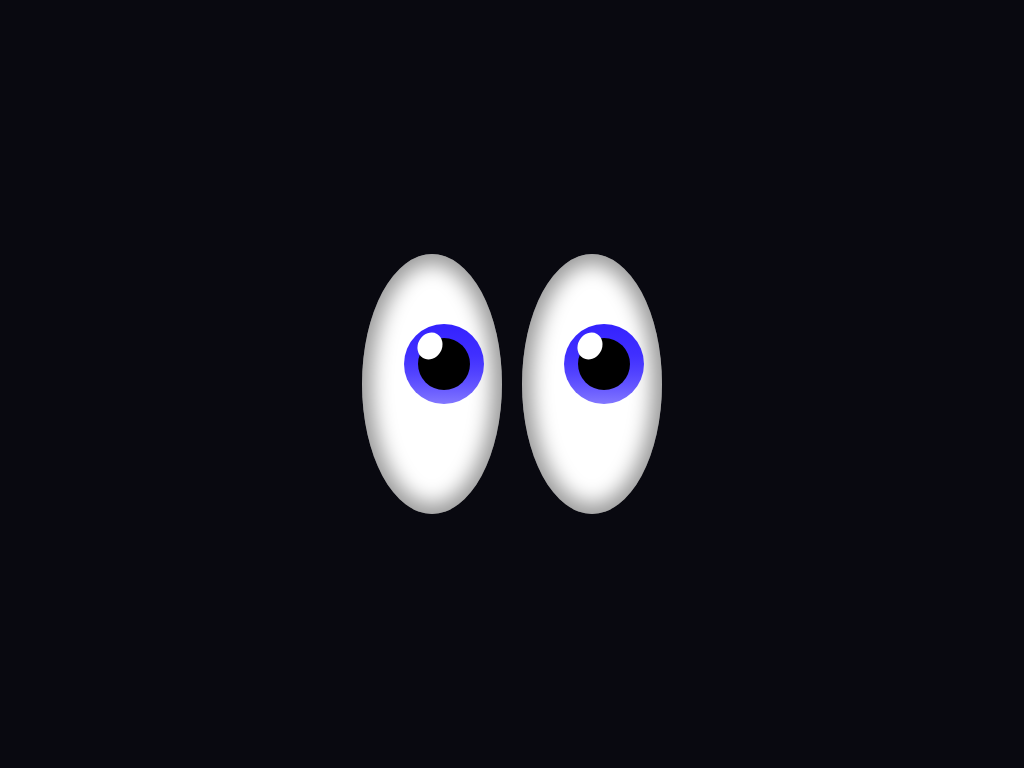

Write the HTML and CSS that draws this image.

<!-- file: index.html -->
<!DOCTYPE html>
<html lang="en">
<head>
    <meta charset="UTF-8">
    <meta http-equiv="X-UA-Compatible" content="IE=edge">
    <meta name="viewport" content="width=device-width, initial-scale=1.0">
    <link rel="stylesheet" href="style.css">
    <title>Eyes Dani</title>
</head>
<body class="u-flex">  
    <figure class="eyes">
        <div class="eye u-flex">
            <div class="iris u-flex">
                <div class="pupil"></div>
                <div class="shimmering"></div>
            </div>
        </div>
    </figure>
    <figure class="eyes">
        <div class="eye u-flex">
            <div class="iris u-flex">
                <div class="pupil"></div>
                <div class="shimmering"></div>
            </div>
        </div>
    </figure>
</body>
</html>

/* file: style.css */
*{
    margin: 0;
    padding: 0;
    box-sizing: border-box;
}

body{
    min-height: 100vh;
    background: #090910;
    gap: 20px;
}

.eye{
    width: 140px;
    height: 260px;
    background: white;
    border-radius: 50%;
    box-shadow: inset 0px 0px 20px 10px rgba(0,0,0,0.4);;
    position: relative;
}

.iris{
    width: 80px;
    height: 80px;
    background: #30D733;
    background: linear-gradient(#3422ff,70%, #8277ff);
    border-radius: 50%;
    position: absolute;
    top: 27%;
    left: 30%;
}

.pupil{
    width: 65%;
    height: 65%;
    background: black;
    border-radius: 50%;
}

.shimmering{
    width: 30%;
    height: 35%;
    background: white;
    position: absolute;
    top: 10%;
    left: 18%;
    border-radius: 50%;
    transform: rotate(30deg);
}

.u-flex{
    display: flex;
    justify-content: center;
    align-items: center;
}
